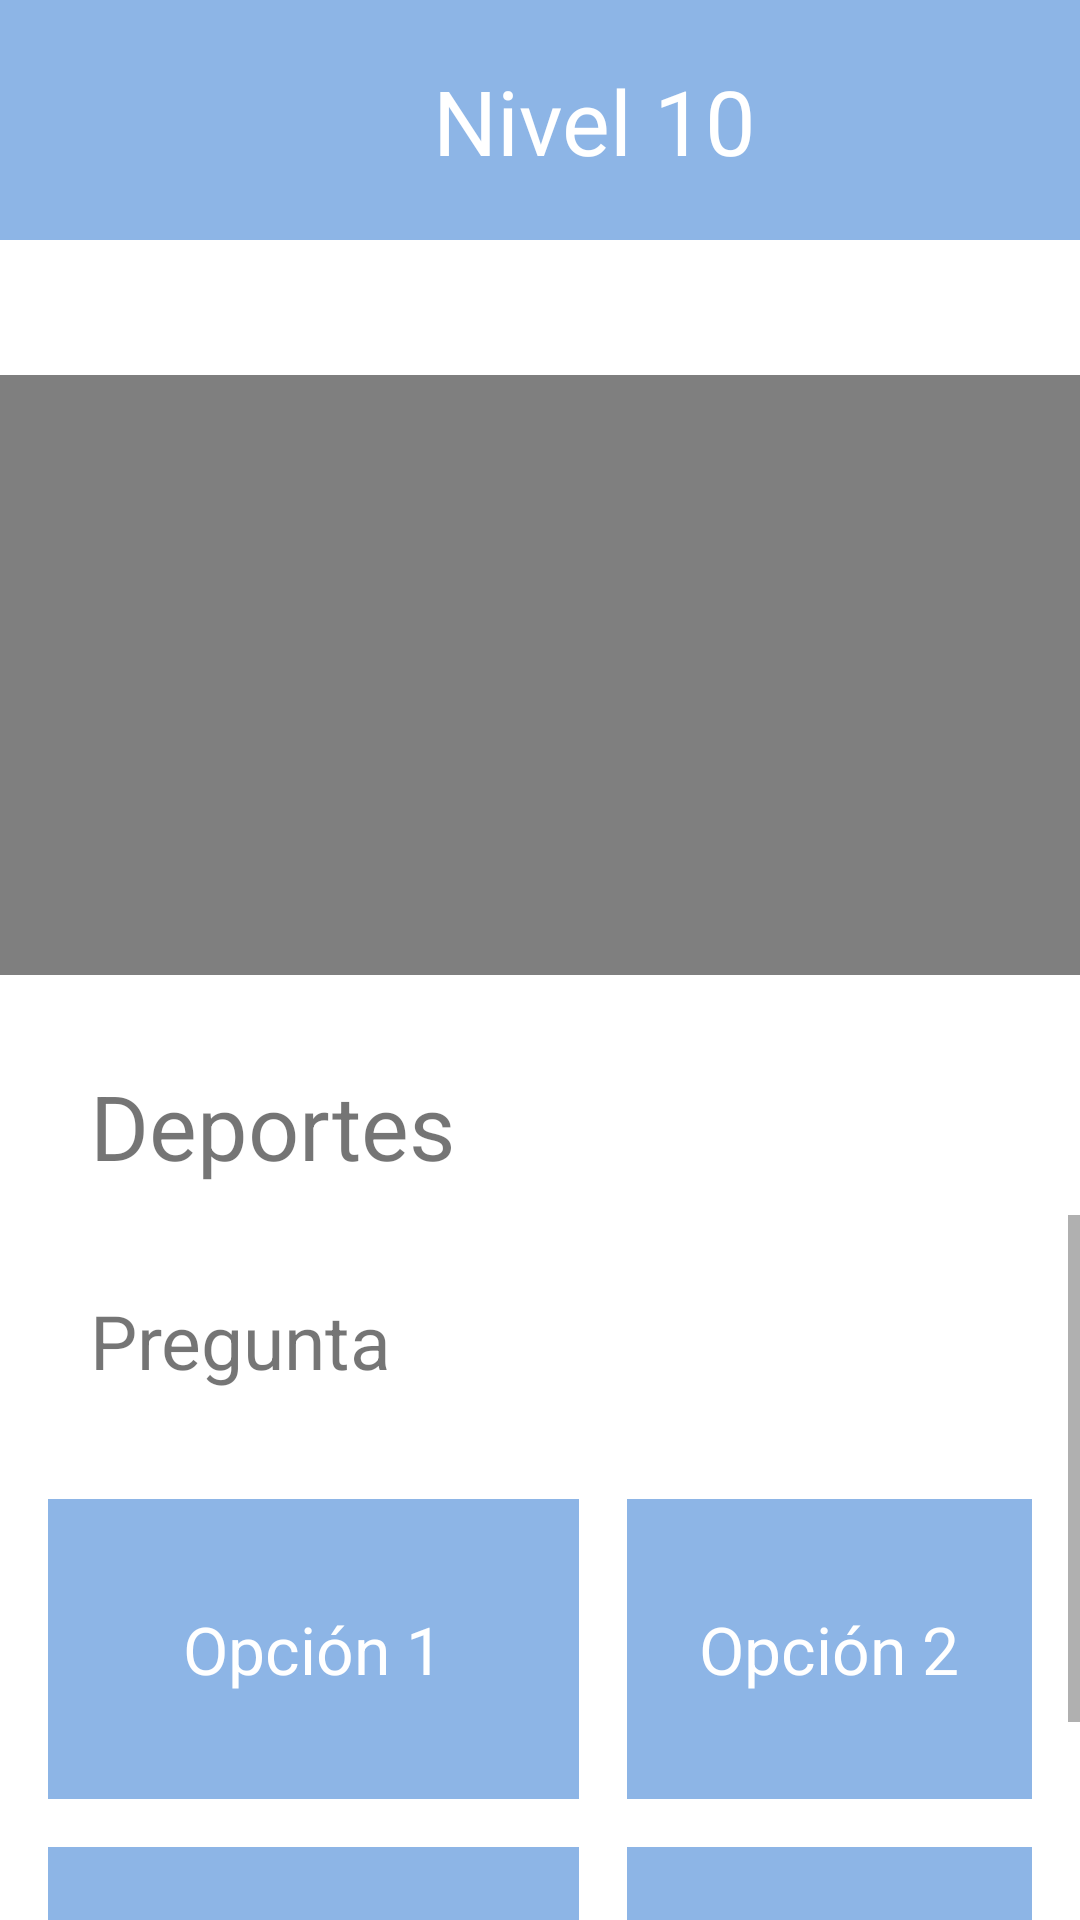

The Android layout XML behind this screen, and the referenced resources:
<!-- AndroidManifest.xml: application theme Theme.Lexi -->
<!-- res/layout/activity_tema_pregunta_video_deportes.xml -->
<?xml version="1.0" encoding="utf-8"?>
<LinearLayout xmlns:android="http://schemas.android.com/apk/res/android"
    android:layout_width="match_parent"
    android:layout_height="match_parent"
    android:orientation="vertical">

    <LinearLayout
        android:layout_width="match_parent"
        android:layout_height="80dp"
        android:background="@color/azul_button"
        android:orientation="horizontal">

        <Button
            android:id="@+id/backbuttontemavideo"
            android:layout_width="50dp"
            android:layout_height="50dp"
            android:layout_marginStart="10dp"
            android:layout_marginTop="15dp"
            android:background="@drawable/ic_baseline_arrow_back_24" />

        <TextView
            android:id="@+id/tv_nivel_10"
            android:layout_width="260dp"
            android:layout_height="wrap_content"
            android:layout_marginStart="8dp"
            android:layout_marginTop="20dp"
            android:layout_marginEnd="8dp"
            android:text="@string/n10"
            android:textAlignment="center"
            android:textColor="@color/white"
            android:textSize="30sp" />

    </LinearLayout>

    <VideoView
        android:id="@+id/mVideoView"
        android:layout_width="match_parent"
        android:layout_height="200dp"
        android:layout_marginTop="45dp" />

    <TableLayout
        android:layout_width="match_parent"
        android:layout_height="wrap_content"
        android:stretchColumns="1">

        <TableRow>

            <TextView
                android:layout_marginStart="30dp"
                android:layout_marginTop="30dp"
                android:text="@string/deporte"
                android:textSize="30dp" />

            <ImageView
                android:id="@+id/buttontextopreguntadeporte"
                android:layout_width="50dp"
                android:layout_height="50dp"
                android:layout_marginStart="100dp"
                android:layout_marginTop="30dp"
                android:src="@drawable/ic_baseline_menu_24" />

        </TableRow>

    </TableLayout>

    <ScrollView
        android:layout_width="match_parent"
        android:layout_height="wrap_content"
        >

        <LinearLayout
            android:layout_width="match_parent"
            android:layout_height="wrap_content"
            android:orientation="vertical">


            <TextView
                android:layout_width="match_parent"
                android:layout_height="wrap_content"
                android:layout_marginStart="30dp"
                android:layout_marginTop="25dp"
                android:text="@string/pregunta"
                android:textSize="25dp" />

            <TableLayout
                android:layout_width="match_parent"
                android:layout_height="wrap_content"
                android:layout_marginTop="20dp"
                android:gravity="center"
                android:stretchColumns="1"
                android:rowCount="2"
                android:columnCount="2"
                android:padding="8dp">

                <TableRow>

                    <TextView
                        android:layout_width="177dp"
                        android:layout_height="100dp"
                        android:textSize="22sp"
                        android:textColor="@color/white"
                        android:text="@string/op1"
                        android:background="@color/azul_button"
                        android:gravity="center"
                        android:layout_margin="8dp" />

                    <TextView
                        android:layout_width="100dp"
                        android:layout_height="100dp"
                        android:layout_margin="8dp"
                        android:background="@color/azul_button"
                        android:gravity="center"
                        android:textColor="@color/white"
                        android:text="@string/op2"
                        android:textSize="22sp" />
                </TableRow>

                <TableRow>

                    <TextView
                        android:layout_width="100dp"
                        android:layout_height="100dp"
                        android:textSize="22sp"
                        android:textColor="@color/white"
                        android:text="@string/op3"
                        android:background="@color/azul_button"
                        android:gravity="center"
                        android:layout_margin="8dp" />

                    <TextView
                        android:layout_width="100dp"
                        android:layout_height="100dp"
                        android:textSize="22sp"
                        android:textColor="@color/white"
                        android:text="@string/op4"
                        android:background="@color/azul_button"
                        android:gravity="center"
                        android:layout_margin="8dp" />
                </TableRow>


            </TableLayout>

        </LinearLayout>

    </ScrollView>
</LinearLayout>
<!-- resources referenced by this layout -->
<resources>
  <color name="azul_button">#8DB5E6</color>
  <color name="white">#FFFFFFFF</color>
  <string name="deporte">Deportes</string>
  <string name="n10">Nivel 10</string>
  <string name="op1">Opción 1</string>
  <string name="op2">Opción 2</string>
  <string name="op3">Opción 3</string>
  <string name="op4">Opción 4</string>
  <string name="pregunta">Pregunta</string>
  <style name="Theme.Lexi" parent="Theme.MaterialComponents.DayNight.DarkActionBar">
      
          
          <item name="colorPrimary">@color/purple_500</item>
          <item name="colorPrimaryVariant">@color/purple_700</item>
          <item name="colorOnPrimary">@color/white</item>
          
          <item name="colorSecondary">@color/azul_button</item>
          <item name="colorSecondaryVariant">@color/teal_700</item>
          <item name="colorOnSecondary">@color/black</item>
          
          
          <item name="android:statusBarColor" tools:targetApi="l">?attr/colorSecondary</item>
          
      </style>
  <color name="purple_500">#FF6200EE</color>
  <color name="purple_700">#FF3700B3</color>
  <color name="teal_700">#FF018786</color>
  <color name="black">#FF000000</color>
</resources>
